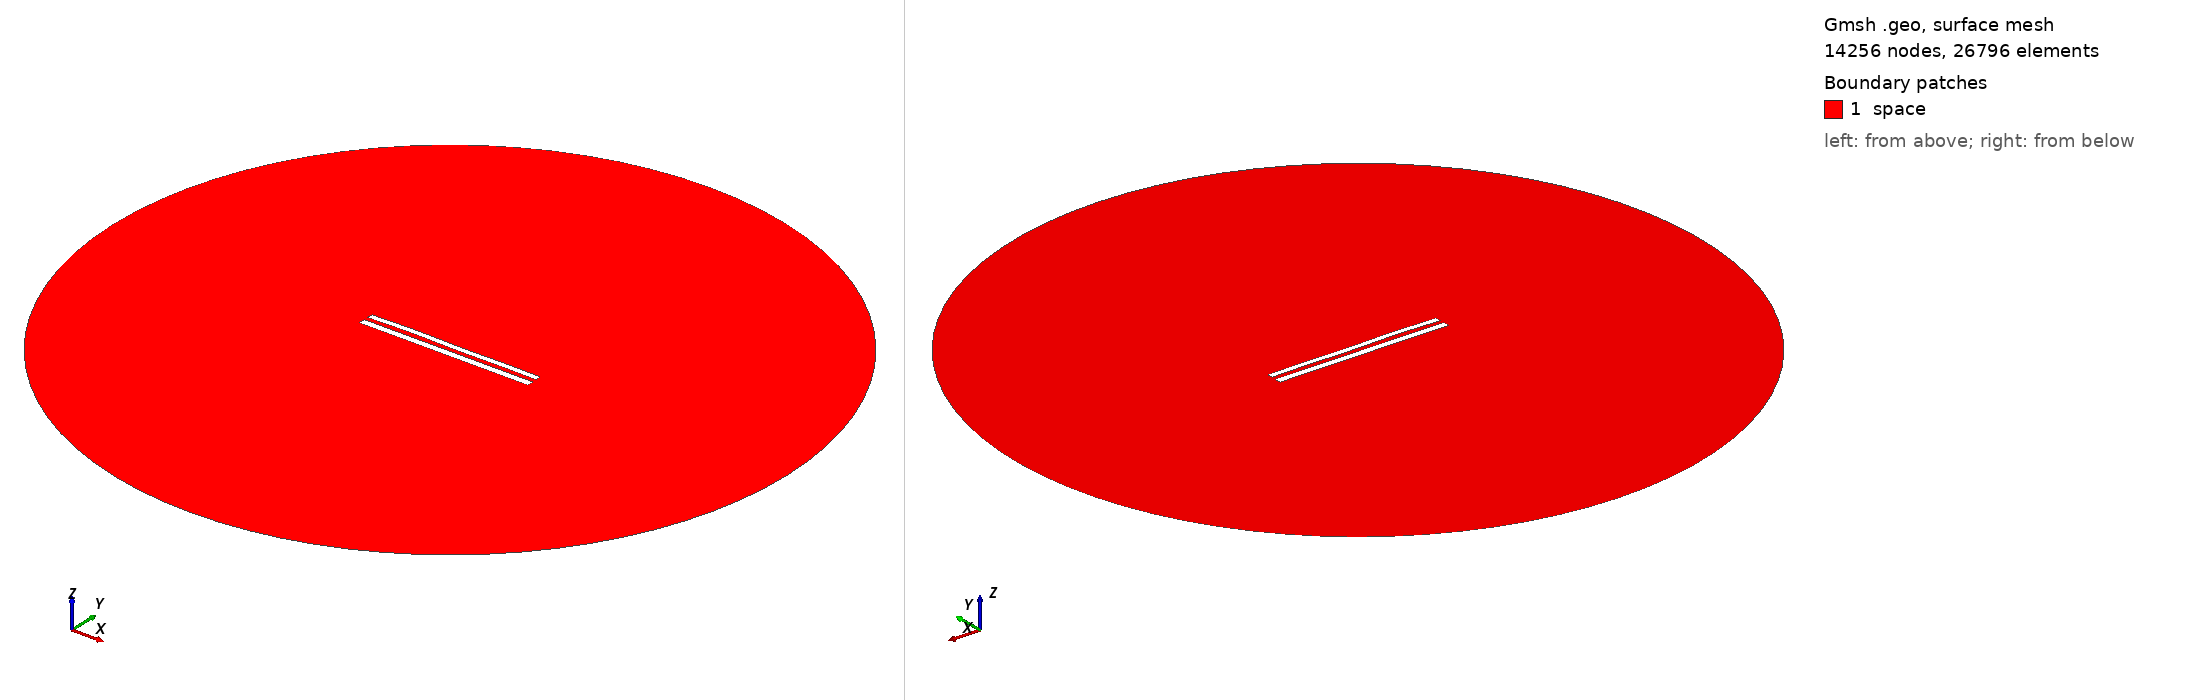

Gmsh geometry script, surface-meshed: 14256 nodes, 26796 surface elements. Boundary patches (legend numbers): 1 space. Left view from above one corner, right view from below the opposite corner. Legend entries are the model's physical surfaces. The drawing asked Gmsh for element sizes between 1% and 20% of the model's largest extent; the script's own settings can give other sizes.

=== 9375.geo (drawn) ===
//---------------------------------------
// Geometry kernel
//---------------------------------------

SetFactory("OpenCASCADE");



//---------------------------------------
// Parameters of the geometry
//---------------------------------------

// Overetch of the upper plate
overetch = 0.25;

// Distance between the plates
distance = 2.5;

// Discretization over the x axis (for the deformation)
nx = 50; 

// Length of the plate
L = 100 - overetch; 

// Number of modes
n = 4; 

// 1st mode coefficient
coeff(1) = 0.15;
beta(1) = 0.596864 * 3.1415926535 / L;

// 2nd mode coefficient
coeff(2) = 0.15;
beta(2) = 1.49418 * 3.1415926535 / L;

// 3rd mode coefficient
coeff(3) = 0.15;
beta(3) = 2.50025 * 3.1415926535 / L;

// 4th mode coefficient
coeff(4) = 0.15;
beta(4) = 3.49999 * 3.1415926535 / L;



//---------------------------------------
// Upper plate (deformed rectangle)
//---------------------------------------

// Coordiantes of the upper plate
xmin = -50;
xmax = 50 - overetch;

// Height of the upper plate
yheight = 4 - 2 * overetch;

// Indexes of the points
UpperID[] = {};
LowerID[] = {};
LeftID[] = {};
RightID[] = {};

// Point index
p = 1;

// Horizontal edges
For i In {1:nx}
    x = xmin + (i-1)*(xmax - xmin)/(nx-1);

    y_bottom = distance / 2 + overetch;
    For j In {1:n}
        C = (Cosh(beta(j)*L) + Cos(beta(j)*L)) / (Sinh(beta(j)*L) + Sin(beta(j)*L));
        y_bottom  = y_bottom + coeff(j) * (Cosh(beta(j)*(x+50)) - Cos(beta(j)*(x+50)) - C * (Sinh(beta(j)*(x+50)) - Sin(beta(j)*(x+50))));
    EndFor

    y_top = y_bottom + yheight;

    Point(p) = {x, y_top, 0, 1.0};
    UpperID[i] = p;
    p = p + 1;

    Point(p) = {x, y_bottom, 0, 1.0};
    LowerID[i] = p;
    p = p + 1;
EndFor

// Create point lists
UpperPts[] = {}; LowerPts[] = {};
For i In {1:nx}
  UpperPts[] += {UpperID[i]};
  LowerPts[] += {LowerID[i]};
EndFor

// Build splines
Spline(1) = {UpperPts[]};
Spline(2) = {LowerPts[]};
Line(3) = {LowerPts[nx-1], UpperPts[nx-1]};
Line(4) = {LowerPts[0], UpperPts[0]};

// Build the plane surface
Curve Loop(1) = {2, 3, -1, -4};
Plane Surface(1) = {1};



//---------------------------------------
// Lower plate (rectangle)
//---------------------------------------

// Vertices
Point(1001) = {-50, -1, 0, 1.0};
Point(1002) = { 50, -1, 0, 1.0};
Point(1003) = { 50,  -5, 0, 1.0};
Point(1004) = {-50,  -5, 0, 1.0};

// Edges
Line(5) = {1001, 1002};
Line(6) = {1002, 1003};
Line(7) = {1003, 1004};
Line(8) = {1004, 1001};

// Plane surface
Line Loop(2) = {5, 6, 7, 8};
Plane Surface(2) = {2}; 



//---------------------------------------
// Outer (fictious) boundary
//---------------------------------------

// Points
Point(1005) = {0, 0, 0};       // Center
Point(1006) = {200, 0, 0};     // Start point
Point(1007) = {0, 200, 0};     // 90 degrees
Point(1008) = {-200, 0, 0};    // 180 degrees
Point(1009) = {0, -200, 0};    // 270 degrees

// Circle arcs (each needs start, center, end)
Circle(9) = {1006, 1005, 1007};
Circle(10) = {1007, 1005, 1008};
Circle(11) = {1008, 1005, 1009};
Circle(12) = {1009, 1005, 1006};

// Plane surface for the entire domain
Curve Loop(3) = {9, 10, 11, 12};
Surface(3) = {3};

// Subtract the plates from the whole domain to obtain the actual domain where we want to solve the equations
BooleanDifference{ Surface{3}; Delete; }{ Surface{1}; Surface{2}; Delete; }




//---------------------------------------
// Transfinite Lines/Curves
//---------------------------------------

// Set the number of points on the boundaries
r = 7;

// Plates
Transfinite Curve {1, 2} = 50*r Using Progression 1;
Transfinite Curve {3, 4} = 2*r Using Progression 1;
Transfinite Line {5, 7} = 50*r Using Progression 1;
Transfinite Line {6, 8} = 2*r Using Progression 1;

// Outer boundary
Transfinite Line {9, 10, 11, 12} = 20 Using Progression 1;



//---------------------------------------
// Physical groups
//---------------------------------------                

// Physical curves (boundaries)
Physical Line("force_segment", 10) = {2};
Physical Line("upper_plate", 11) = {1, 3, 4};
Physical Line("lower_plate", 12) = {5, 6, 7, 8};
Physical Line("boundary", 20) = {9, 10, 11, 12};

// Physical Surfaces
Physical Surface("space", 30) = {3};



//---------------------------------------
// 6. Generate the Mesh
//---------------------------------------

// 2D mesh generation
Mesh 2;
